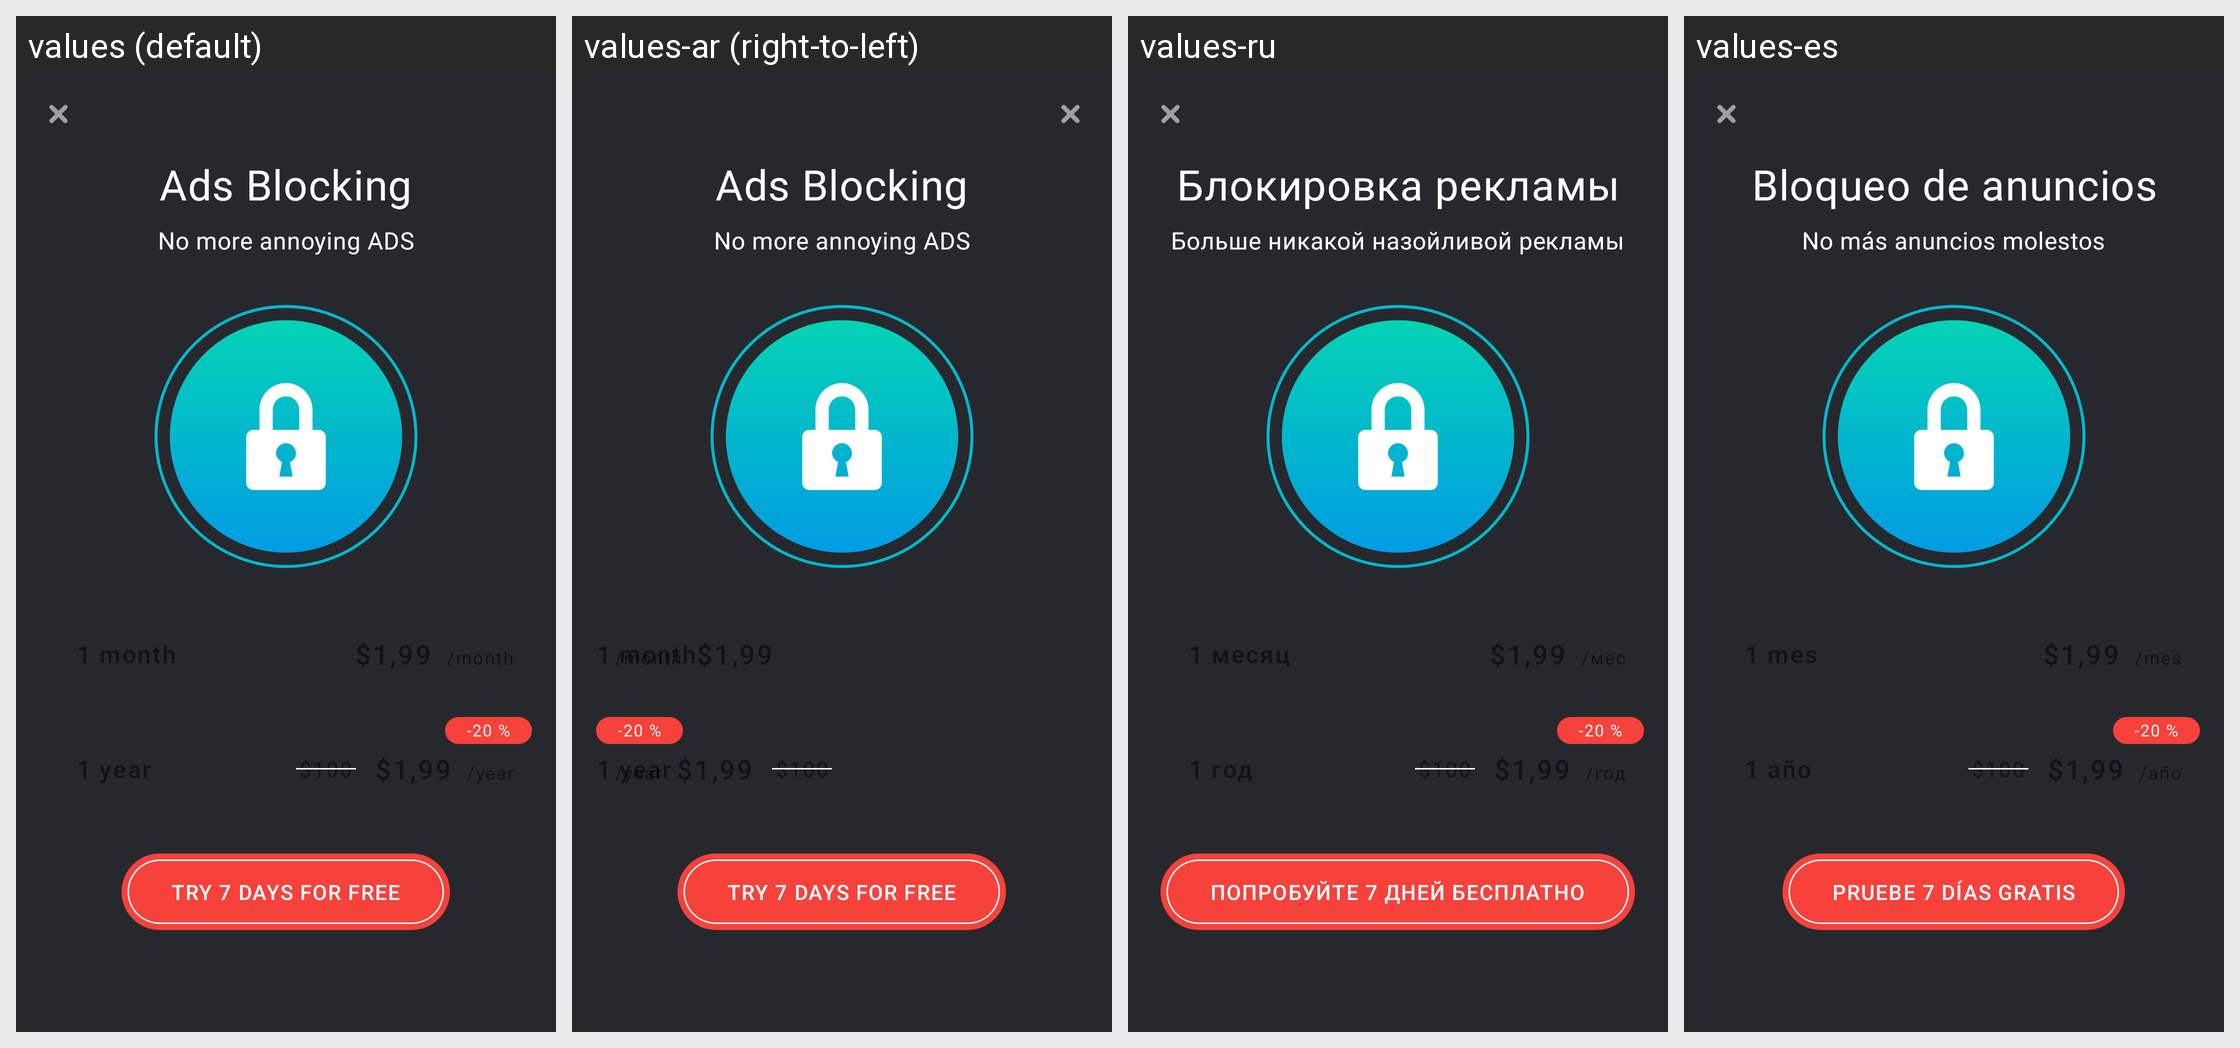

For this localized Android screen grid, give each drawn string resource with its value in every locale shown.
Android screen res/layout/lock_activity.xml rendered under 4 locales, left to right: values (default), values-ar (right-to-left), values-ru, values-es. Device: Nexus 5 (rendered at 1080×1920; each locale shown at half size, 540×960, under a caption strip naming it); theme AppTheme.NoActionBar.
Other locales in the repository, not shown: values-bn, values-de, values-fa, values-fr, values-hi, values-it, values-iw, values-ja, values-ko, values-pt, values-th, values-tr, values-vi, values-zh.
Strings drawn on this screen, with the default value and each locale's value (text and hints the layout hard-codes, and strings that could not be matched under every locale, appear in the picture but are not listed):

new_lock_ads_blocking
  values: Ads Blocking
  values-ar: Ads Blocking  [not translated; the default value is used]
  values-ru: Блокировка рекламы
  values-es: Bloqueo de anuncios

no_more_annoying_ads_new_lock
  values: No more annoying ADS
  values-ar: No more annoying ADS  [not translated; the default value is used]
  values-ru: Больше никакой назойливой рекламы
  values-es: No más anuncios molestos

try_7_days_for_free_new
  values: Try 7 days for free
  values-ar: Try 7 days for free  [not translated; the default value is used]
  values-ru: Попробуйте 7 дней бесплатно
  values-es: Pruebe 7 días gratis
